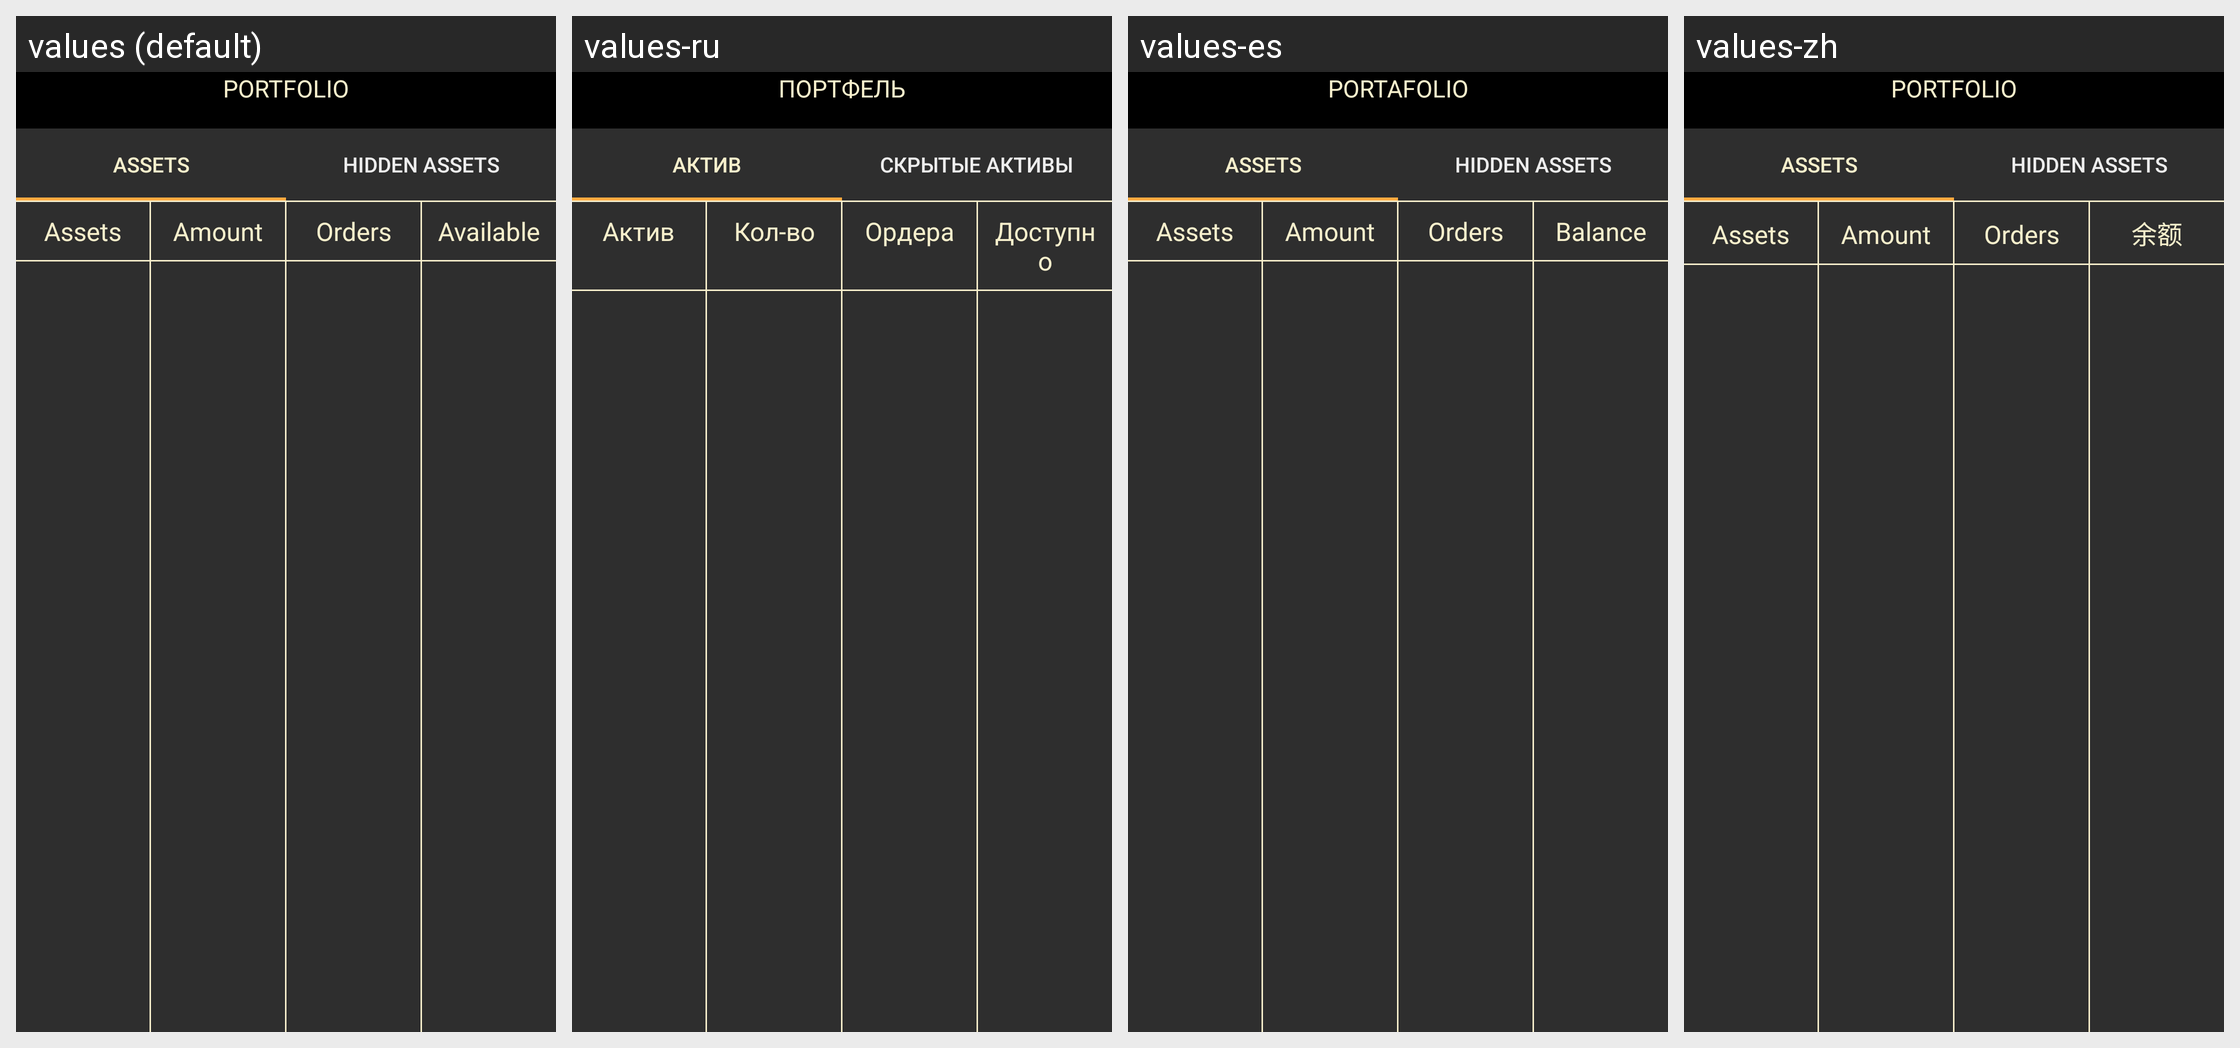

The Android screen above is rendered under several locales of the same app. Produce the string resources it draws, with the default and per-locale values.
Android screen res/layout/new_fragment_portfolio.xml rendered under 4 locales, left to right: values (default), values-ru, values-es, values-zh. Device: Nexus 5 (rendered at 1080×1920; each locale shown at half size, 540×960, under a caption strip naming it); theme AppTheme.
Other locales in the repository, not shown: values-nl.
Strings drawn on this screen, with the default value and each locale's value (text and hints the layout hard-codes, and strings that could not be matched under every locale, appear in the picture but are not listed):

portfolio
  values: Portfolio
  values-ru: Портфель
  values-es: Portafolio
  values-zh: Portfolio  [not translated; the default value is used]

assets
  values: Assets
  values-ru: Актив
  values-es: Assets
  values-zh: Assets  [not translated; the default value is used]

hidden
  values: hidden assets
  values-ru: скрытые активы
  values-es: hidden assets  [not translated; the default value is used]
  values-zh: hidden assets  [not translated; the default value is used]

short_count
  values: Amount
  values-ru: Кол-во
  values-es: Amount
  values-zh: Amount  [not translated; the default value is used]

orders
  values: Orders
  values-ru: Ордера
  values-es: Orders
  values-zh: Orders  [not translated; the default value is used]

label_available
  values: Available
  values-ru: Доступно
  values-es: Balance
  values-zh: 余额
